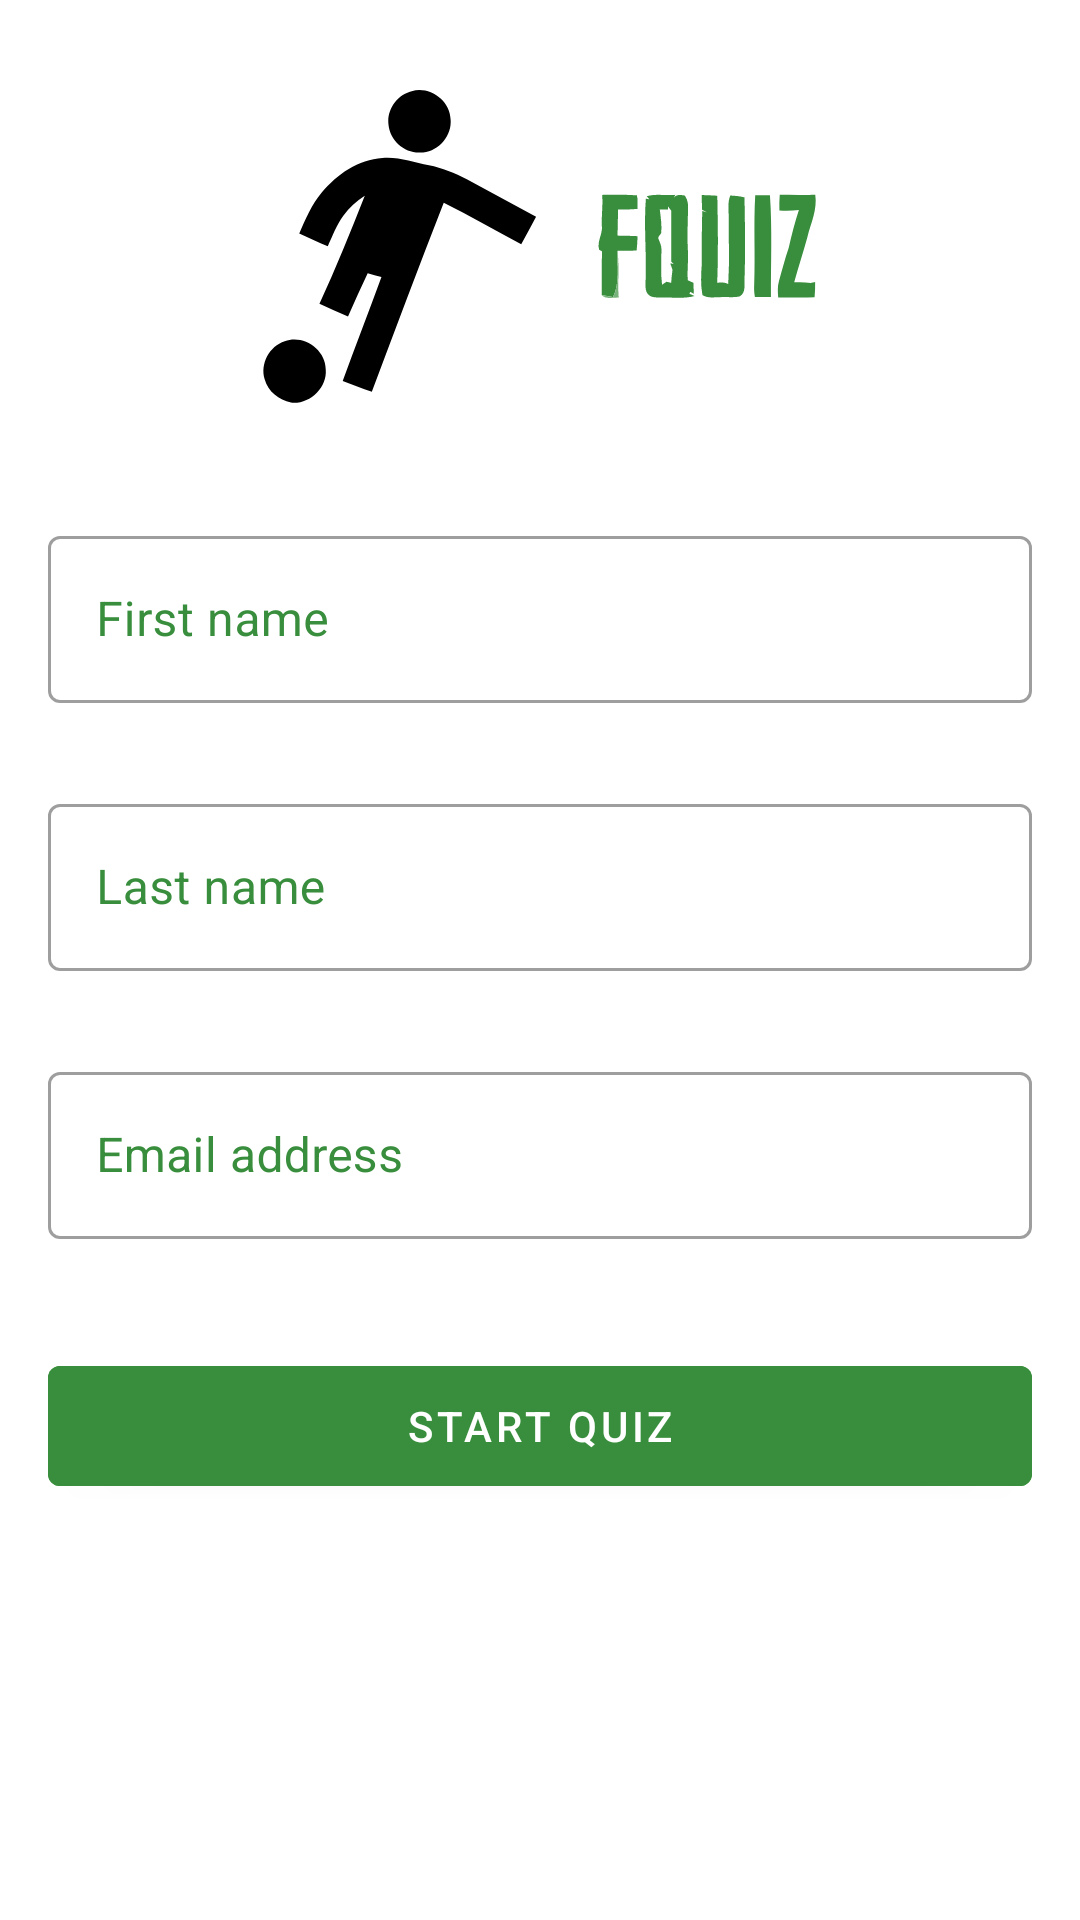

The Android layout XML behind this screen, and the referenced resources:
<!-- AndroidManifest.xml: application theme AppTheme -->
<!-- res/layout/fragment_register.xml -->
<?xml version="1.0" encoding="utf-8"?>
<ScrollView android:layout_width="match_parent"
    android:layout_height="match_parent"
    xmlns:android="http://schemas.android.com/apk/res/android">
    <androidx.constraintlayout.widget.ConstraintLayout xmlns:android="http://schemas.android.com/apk/res/android"
        xmlns:app="http://schemas.android.com/apk/res-auto"
        xmlns:tools="http://schemas.android.com/tools"
        android:id="@+id/registerLayout"
        android:layout_width="match_parent"
        android:layout_height="wrap_content"
        tools:context=".fragments.RegisterFragment">


    <ImageView
        android:id="@+id/imageView"
        android:layout_width="357dp"
        android:layout_height="108dp"
        android:layout_marginStart="8dp"
        android:layout_marginEnd="8dp"
        android:contentDescription="@string/logo"
        android:src="@drawable/ic_logo"
        app:layout_constraintBottom_toTopOf="@+id/guidelineOneThird"
        app:layout_constraintEnd_toEndOf="parent"
        app:layout_constraintStart_toStartOf="parent"
        app:layout_constraintTop_toTopOf="parent"
        app:layout_constraintVertical_chainStyle="spread_inside" />

    <com.google.android.material.textfield.TextInputLayout

        android:id="@+id/LayoutName"
        android:inputType="textCapSentences"
        style="@style/Widget.MaterialComponents.TextInputLayout.OutlinedBox"
        android:layout_width="match_parent"
        android:layout_height="wrap_content"
        android:layout_marginStart="16dp"
        android:layout_marginTop="8dp"
        android:layout_marginEnd="16dp"
        android:textColorHint="@color/colorPrimary"
        app:errorEnabled="true"
        app:layout_constraintBottom_toTopOf="@+id/layoutLastName"
        app:layout_constraintEnd_toEndOf="parent"
        app:layout_constraintHorizontal_bias="0.0"
        app:layout_constraintStart_toStartOf="parent"
        app:layout_constraintTop_toTopOf="@+id/guidelineOneThird"
        android:focusable="true"
        android:focusableInTouchMode="true">

        <com.google.android.material.textfield.TextInputEditText
            android:id="@+id/editTextName"
            android:inputType="textCapSentences"
            android:layout_width="match_parent"
            android:layout_height="wrap_content"
            android:hint="@string/name"
            android:singleLine="true" />

    </com.google.android.material.textfield.TextInputLayout>

    <com.google.android.material.textfield.TextInputLayout

        android:id="@+id/layoutLastName"
        style="@style/Widget.MaterialComponents.TextInputLayout.OutlinedBox"
        android:layout_width="match_parent"
        android:layout_height="wrap_content"
        android:layout_marginStart="16dp"
        android:layout_marginTop="8dp"
        android:layout_marginEnd="16dp"
        android:textColorHint="@color/colorPrimary"
        app:errorEnabled="true"
        app:layout_constraintEnd_toEndOf="parent"
        app:layout_constraintStart_toStartOf="parent"
        app:layout_constraintTop_toBottomOf="@+id/LayoutName">

        <com.google.android.material.textfield.TextInputEditText
            android:id="@+id/editTextLastName"
            android:inputType="textCapSentences"
            android:layout_width="match_parent"
            android:layout_height="match_parent"
            android:hint="@string/last_name"
            android:singleLine="true" />

    </com.google.android.material.textfield.TextInputLayout>

    <com.google.android.material.textfield.TextInputLayout

        android:id="@+id/layoutEmail"
        style="@style/Widget.MaterialComponents.TextInputLayout.OutlinedBox"
        android:layout_width="match_parent"
        android:layout_height="wrap_content"
        android:layout_marginStart="16dp"
        android:layout_marginTop="8dp"
        android:layout_marginEnd="16dp"
        android:textColorHint="@color/colorPrimary"
        app:errorEnabled="true"
        app:layout_constraintEnd_toEndOf="parent"
        app:layout_constraintHorizontal_bias="0.42"
        app:layout_constraintStart_toStartOf="parent"
        app:layout_constraintTop_toBottomOf="@+id/layoutLastName">

        <com.google.android.material.textfield.TextInputEditText
            android:id="@+id/editTextEmail"
            android:layout_width="match_parent"
            android:layout_height="match_parent"
            android:hint="@string/email_address"
            android:imeOptions="actionDone"
            android:inputType="textEmailAddress"
            android:singleLine="true" />

    </com.google.android.material.textfield.TextInputLayout>


    <com.google.android.material.button.MaterialButton
        android:id="@+id/buttonStart"
        android:layout_width="0dp"
        android:layout_height="52dp"
        android:layout_marginStart="16dp"
        android:layout_marginTop="16dp"
        android:layout_marginEnd="16dp"
        android:backgroundTint="@color/colorPrimary"
        android:text="@string/start_quiz"
        app:layout_constraintEnd_toEndOf="parent"
        app:layout_constraintStart_toStartOf="parent"
        app:layout_constraintTop_toBottomOf="@+id/layoutEmail" />

    <androidx.constraintlayout.widget.Guideline
        android:id="@+id/guidelineOneThird"
        android:layout_width="wrap_content"
        android:layout_height="wrap_content"
        android:orientation="horizontal"
        app:layout_constraintGuide_begin="0dp"
        app:layout_constraintGuide_percent="0.33" />

    <androidx.constraintlayout.widget.Guideline
        android:id="@+id/guidelineTwoThird"
        android:layout_width="wrap_content"
        android:layout_height="wrap_content"
        android:orientation="horizontal"
        app:layout_constraintGuide_begin="0dp"
        app:layout_constraintGuide_percent="0.66" />

</androidx.constraintlayout.widget.ConstraintLayout>
</ScrollView>
<!-- resources referenced by this layout -->
<resources>
  <color name="colorPrimary">#388e3c</color>
  <!-- drawable ic_logo: vector/xml drawable (drawable, 4960 chars, omitted) -->
  <string name="email_address">Email address</string>
  <string name="last_name">Last name</string>
  <string name="logo">logo</string>
  <string name="name">First name</string>
  <string name="start_quiz">Start quiz</string>
  <style name="AppTheme" parent="Theme.MaterialComponents.Light.NoActionBar">
          
          <item name="colorPrimary">@color/colorPrimary</item>
          <item name="colorPrimaryDark">@color/colorPrimaryDark</item>
          <item name="colorAccent">@color/colorAccent</item>
      </style>
  <color name="colorPrimaryDark">#00600f</color>
  <color name="colorAccent">#388e3c</color>
</resources>
